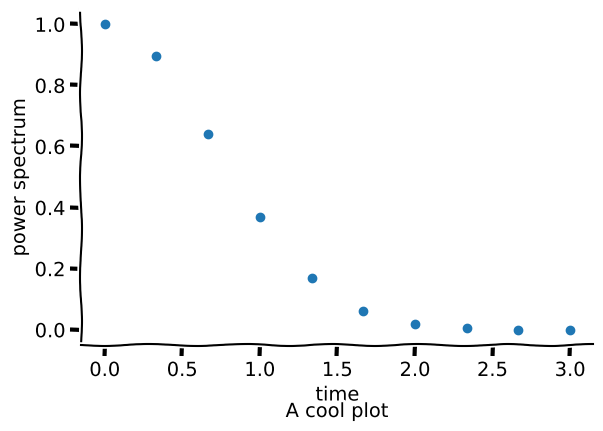

This chart was generated by the following Python code:
import matplotlib.pyplot as plt
import numpy as np

def plot1d(xdata, ydata, outfile=None, xdata_label=None, ydata_label=None, caption=None):
    with plt.xkcd():
        fig = plt.figure()
        ax = fig.add_axes((0.1, 0.2, 0.8, 0.7))

        ax.spines['right'].set_color('none')
        ax.spines['top'].set_color('none')

        plt.plot(xdata, ydata)

        plt.xlabel(xdata_label)
        plt.ylabel(ydata_label)
        fig.text(
            0.5, 0.05,
            caption,
            ha='center')

        if outfile is not None:
            fig.savefig(outfile)

        plt.gcf().clear()

def dryrun_plot1d():
    xdata = np.linspace(0, 3, 100)
    ydata = np.exp(-xdata**2)
    plot1d(xdata, ydata, outfile='test.svg', xdata_label='time', ydata_label='power spectrum', caption='A cool plot')

def plotpoints(xdata, ydata, outfile=None, xdata_label=None, ydata_label=None, caption=None):
    with plt.xkcd():
        fig = plt.figure()
        ax = fig.add_axes((0.1, 0.2, 0.8, 0.7))

        ax.spines['right'].set_color('none')
        ax.spines['top'].set_color('none')

        plt.scatter(xdata, ydata)

        plt.xlabel(xdata_label)
        plt.ylabel(ydata_label)
        fig.text(
            0.5, 0.05,
            caption,
            ha='center')

        if outfile is not None:
            fig.savefig(outfile)

        plt.gcf().clear()

def dryrun_plotpoints():
    xdata = np.linspace(0, 3, 10)
    ydata = np.exp(-xdata**2)
    plotpoints(xdata, ydata, outfile='test.svg', xdata_label='time', ydata_label='power spectrum', caption='A cool plot')

if __name__ == '__main__':
    print("This module is not meant to be run as a script")
    dryrun_plotpoints()
